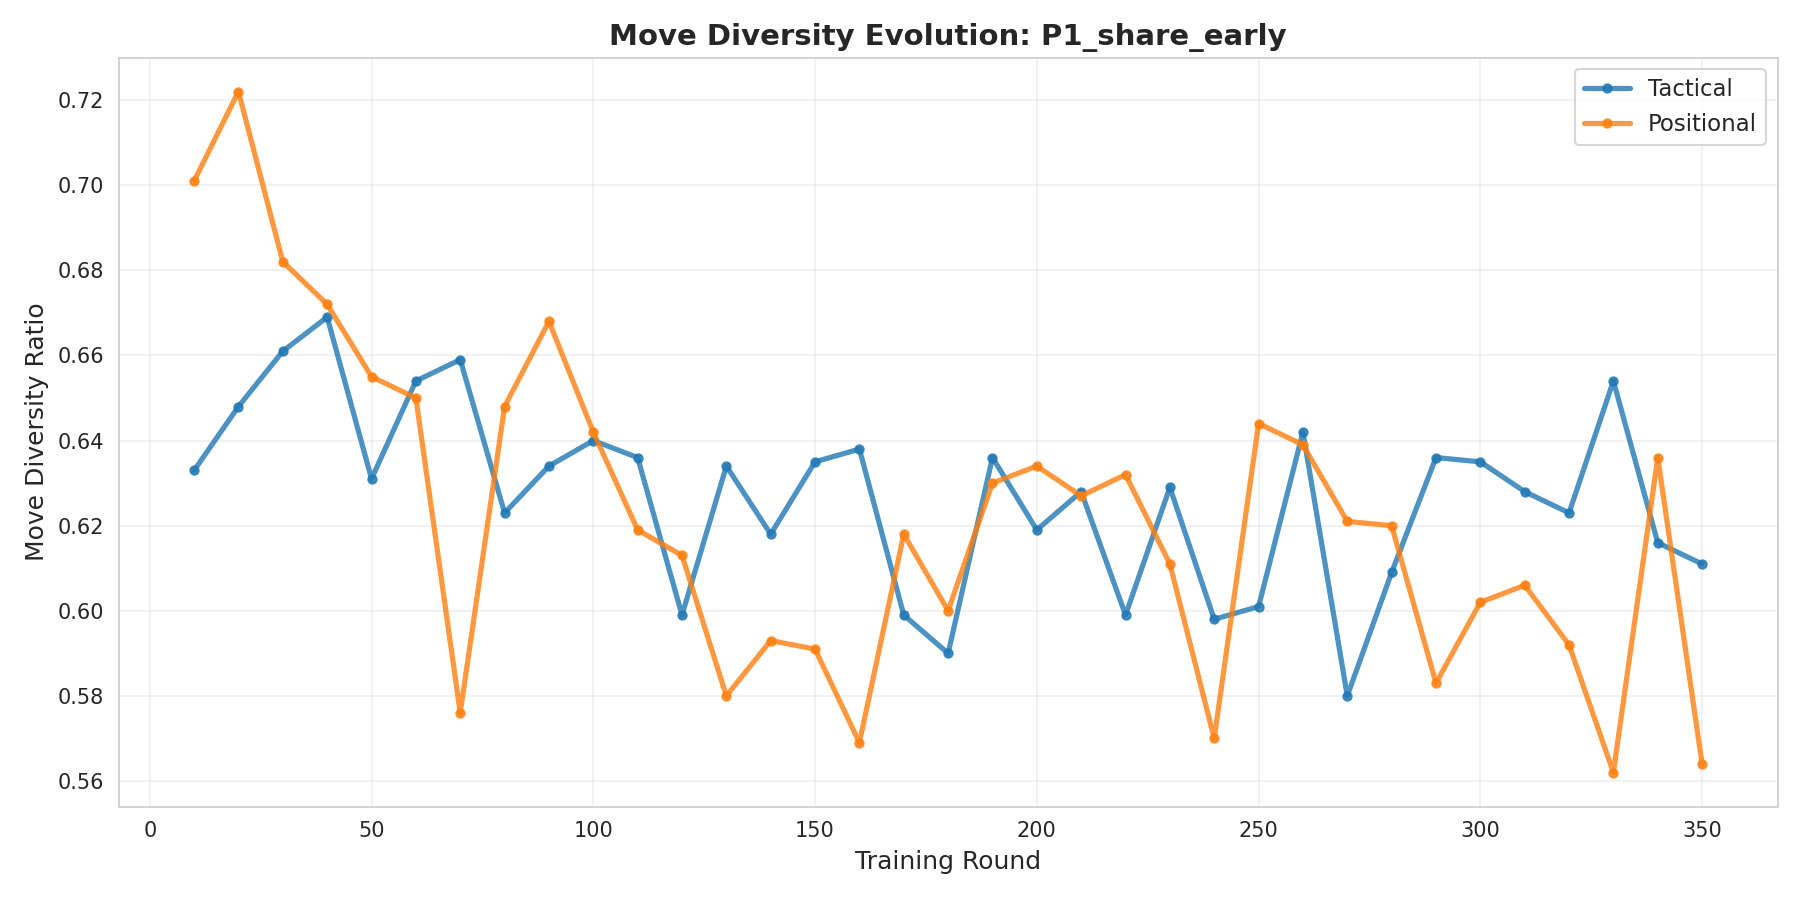

Source data for this figure (header and first rows):
cluster, round, diversity_ratio
tactical, 10, 0.633
tactical, 20, 0.648
tactical, 30, 0.661
tactical, 40, 0.669
tactical, 50, 0.631
tactical, 60, 0.654
tactical, 70, 0.659
tactical, 80, 0.623
tactical, 90, 0.634
tactical, 100, 0.64
tactical, 110, 0.636
tactical, 120, 0.599
tactical, 130, 0.634
tactical, 140, 0.618
tactical, 150, 0.635
tactical, 160, 0.638
tactical, 170, 0.599
tactical, 180, 0.59
tactical, 190, 0.636
tactical, 200, 0.619
tactical, 210, 0.628
tactical, 220, 0.599
tactical, 230, 0.629
tactical, 240, 0.598
tactical, 250, 0.601
tactical, 260, 0.642
tactical, 270, 0.58
tactical, 280, 0.609
tactical, 290, 0.636
tactical, 300, 0.635
tactical, 310, 0.628
tactical, 320, 0.623
tactical, 330, 0.654
tactical, 340, 0.616
tactical, 350, 0.611
positional, 10, 0.701
positional, 20, 0.722
positional, 30, 0.682
positional, 40, 0.672
positional, 50, 0.655
positional, 60, 0.65
positional, 70, 0.576
positional, 80, 0.648
positional, 90, 0.668
positional, 100, 0.642
positional, 110, 0.619
positional, 120, 0.613
positional, 130, 0.58
positional, 140, 0.593
positional, 150, 0.591
positional, 160, 0.569
positional, 170, 0.618
positional, 180, 0.6
positional, 190, 0.63
positional, 200, 0.634
positional, 210, 0.627
positional, 220, 0.632
positional, 230, 0.611
positional, 240, 0.57
positional, 250, 0.644
... 10 more rows
